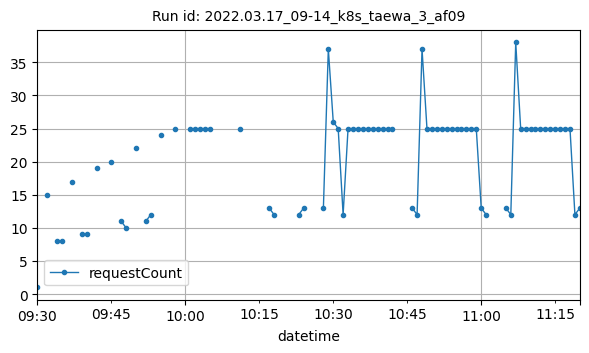

Data behind this chart, as committed beside it:
datetime, requestCount
2022-03-17T09:30:00Z, 1
2022-03-17T09:32:00Z, 15
2022-03-17T09:34:00Z, 8
2022-03-17T09:35:00Z, 8
2022-03-17T09:37:00Z, 17
2022-03-17T09:39:00Z, 9
2022-03-17T09:40:00Z, 9
2022-03-17T09:42:00Z, 19
2022-03-17T09:45:00Z, 20
2022-03-17T09:47:00Z, 11
2022-03-17T09:48:00Z, 10
2022-03-17T09:50:00Z, 22
2022-03-17T09:52:00Z, 11
2022-03-17T09:53:00Z, 12
2022-03-17T09:55:00Z, 24
2022-03-17T09:58:00Z, 25
2022-03-17T10:01:00Z, 25
2022-03-17T10:02:00Z, 25
2022-03-17T10:03:00Z, 25
2022-03-17T10:04:00Z, 25
2022-03-17T10:05:00Z, 25
2022-03-17T10:11:00Z, 25
2022-03-17T10:17:00Z, 13
2022-03-17T10:18:00Z, 12
2022-03-17T10:23:00Z, 12
2022-03-17T10:24:00Z, 13
2022-03-17T10:28:00Z, 13
2022-03-17T10:29:00Z, 37
2022-03-17T10:30:00Z, 26
2022-03-17T10:31:00Z, 25
2022-03-17T10:32:00Z, 12
2022-03-17T10:33:00Z, 25
2022-03-17T10:34:00Z, 25
2022-03-17T10:35:00Z, 25
2022-03-17T10:36:00Z, 25
2022-03-17T10:37:00Z, 25
2022-03-17T10:38:00Z, 25
2022-03-17T10:39:00Z, 25
2022-03-17T10:40:00Z, 25
2022-03-17T10:41:00Z, 25
2022-03-17T10:42:00Z, 25
2022-03-17T10:46:00Z, 13
2022-03-17T10:47:00Z, 12
2022-03-17T10:48:00Z, 37
2022-03-17T10:49:00Z, 25
2022-03-17T10:50:00Z, 25
2022-03-17T10:51:00Z, 25
2022-03-17T10:52:00Z, 25
2022-03-17T10:53:00Z, 25
2022-03-17T10:54:00Z, 25
2022-03-17T10:55:00Z, 25
2022-03-17T10:56:00Z, 25
2022-03-17T10:57:00Z, 25
2022-03-17T10:58:00Z, 25
2022-03-17T10:59:00Z, 25
2022-03-17T11:00:00Z, 13
2022-03-17T11:01:00Z, 12
2022-03-17T11:05:00Z, 13
2022-03-17T11:06:00Z, 12
2022-03-17T11:07:00Z, 38
... 13 more rows
